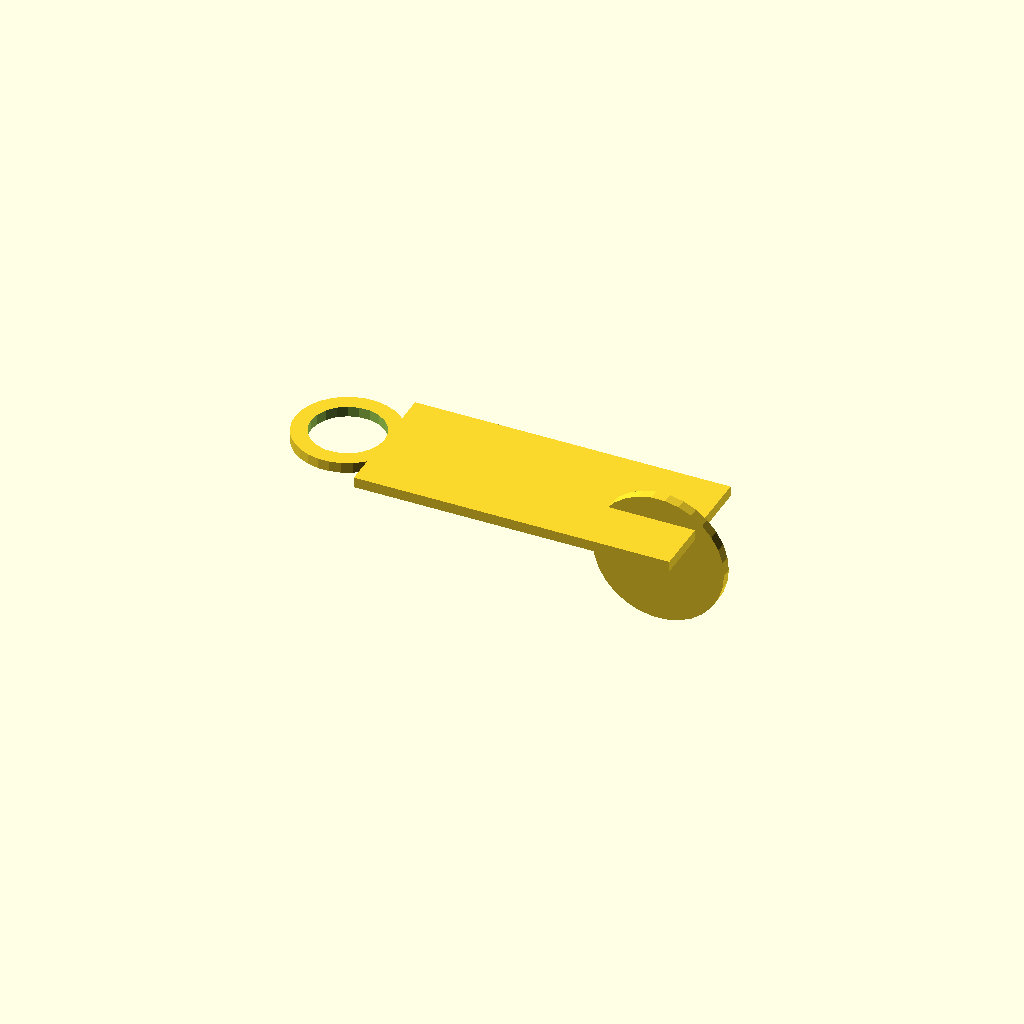
Cell 1: the model at its default parameters.
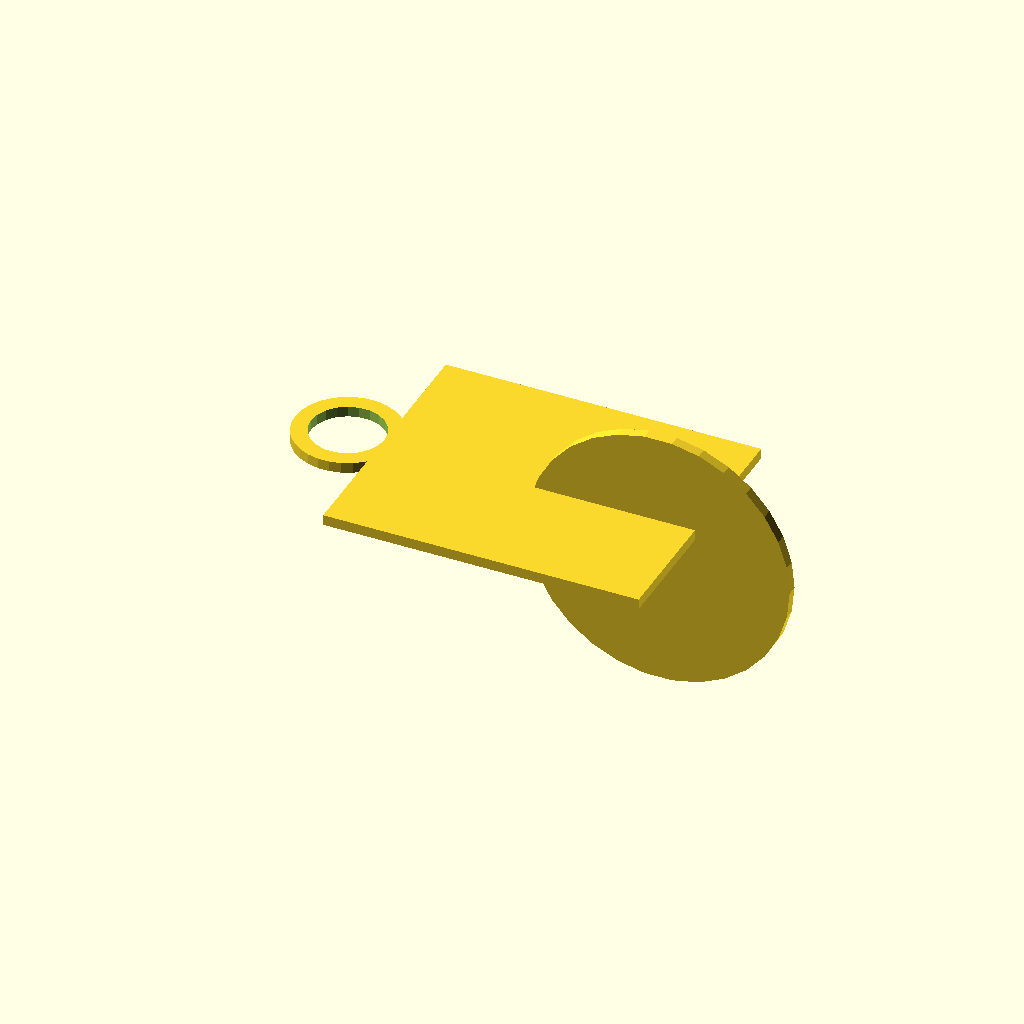
Cell 2: ribbon_width = 50 (everything else at default).
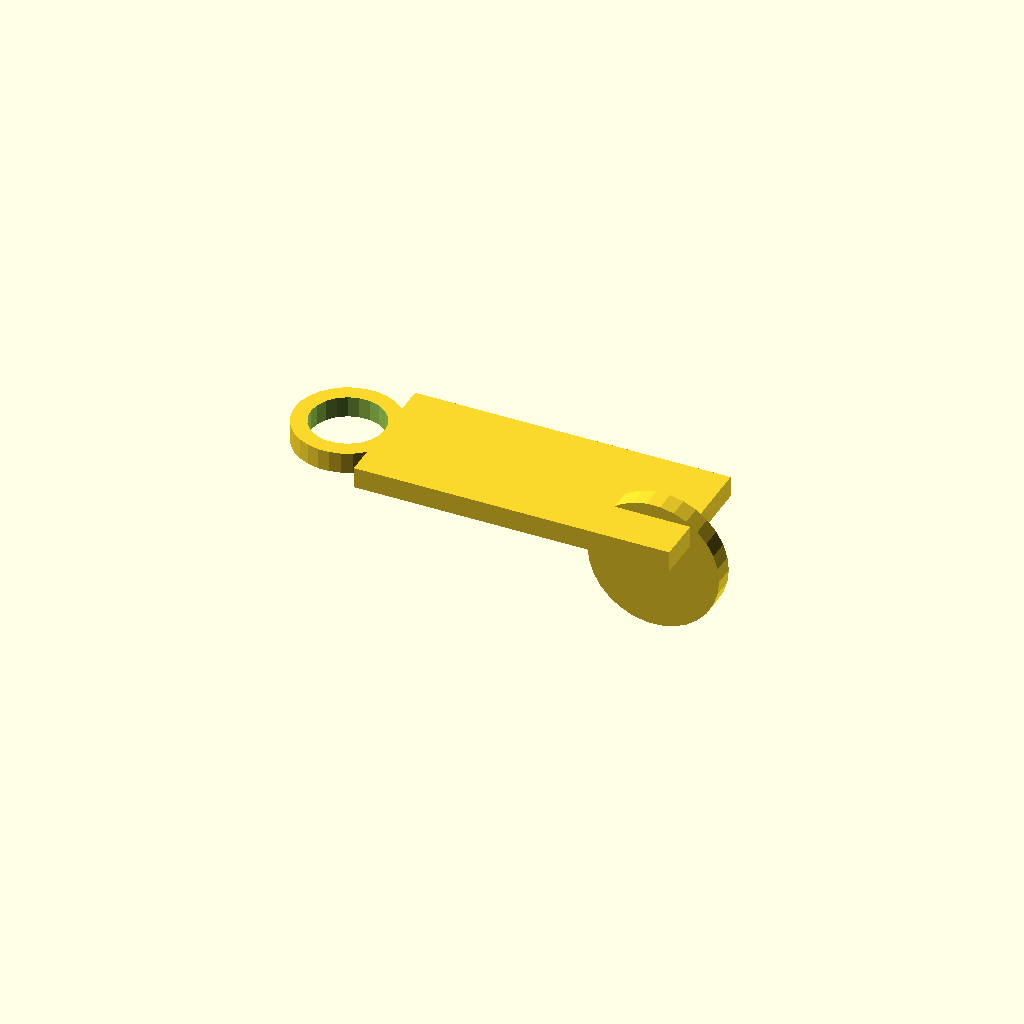
Cell 3: the same model with ribbon_thickness = 4.
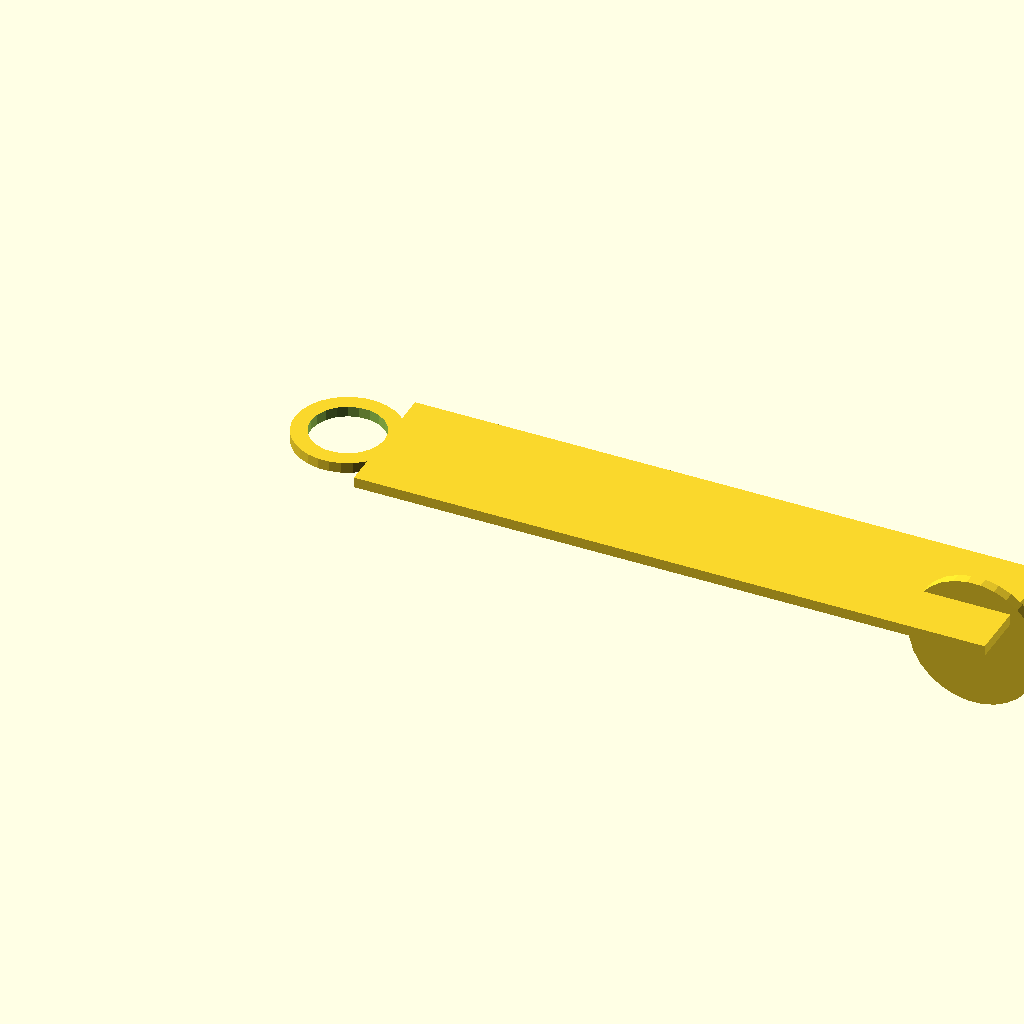
Cell 4: the same model with ribbon_length = 120.
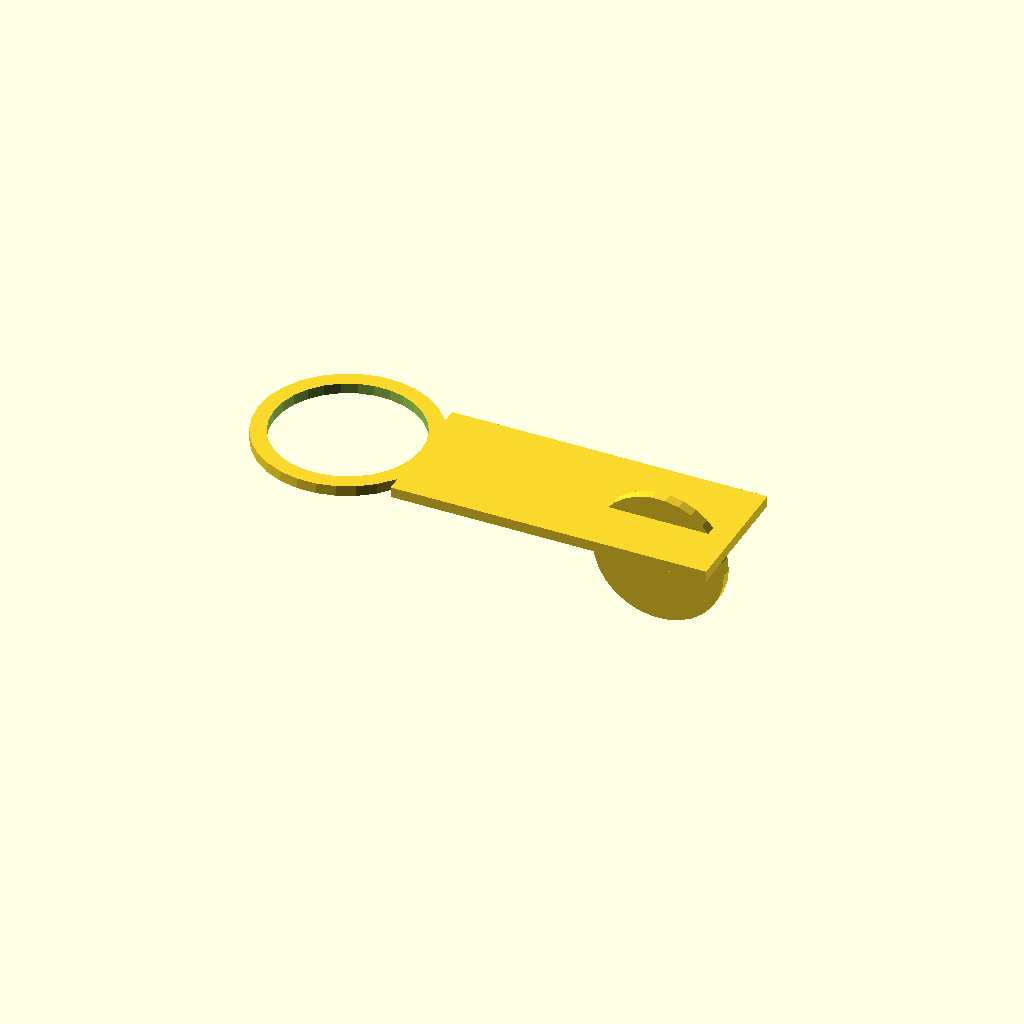
Cell 5: the same model with loop_diameter = 28.
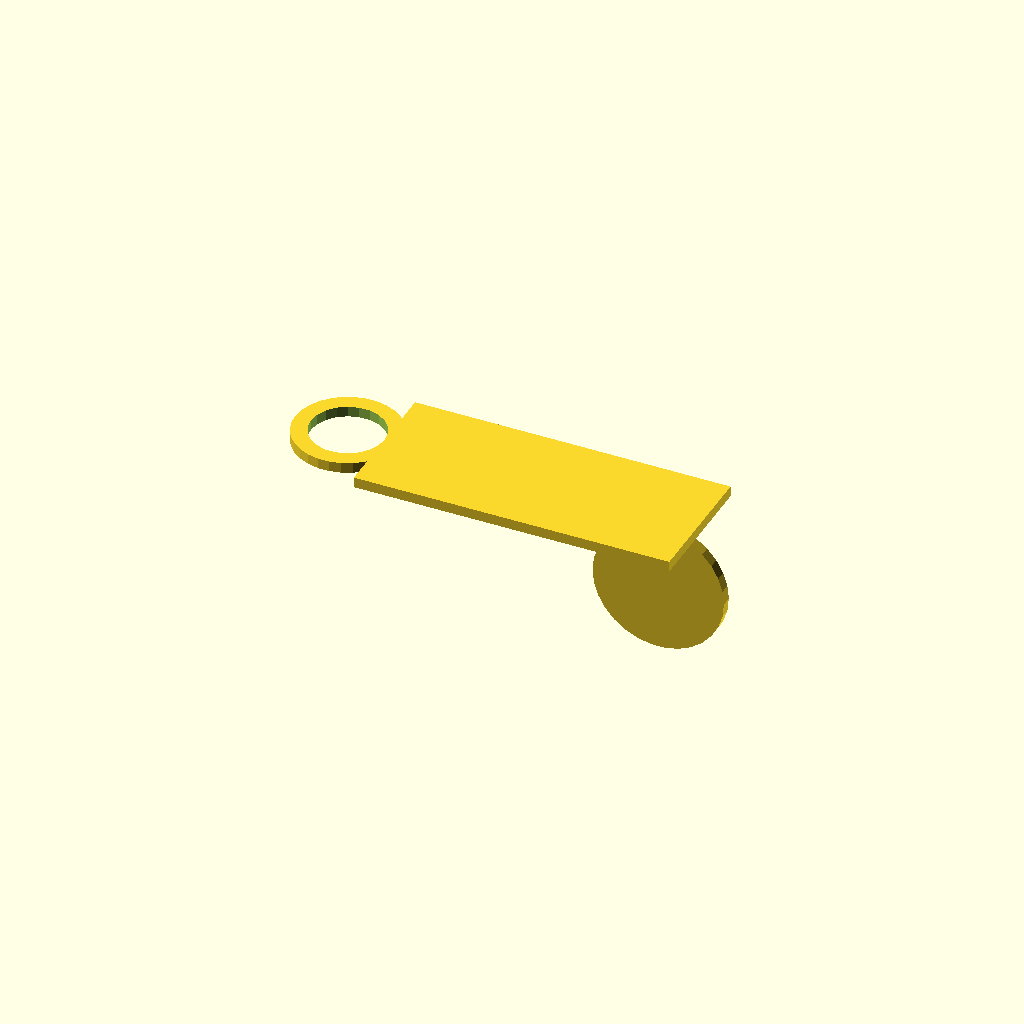
Cell 6 — fold_depth set to 12, the other parameters unchanged.
One fixed orthographic camera (rotation 55°, 0°, 25°; colour scheme Cornfield) for every cell.
The OpenSCAD source (assets/SCAD files/award_factory_scad_bundle/medal_ribbon_generator.scad):

ribbon_width = 25;
ribbon_thickness = 2;
ribbon_length = 60;
loop_diameter = 14;
fold_depth = 6;

module ribbon_loop(){
difference(){
cylinder(d=loop_diameter+6,h=ribbon_thickness);
translate([0,0,-1])
cylinder(d=loop_diameter,h=ribbon_thickness+2);
}
}

module ribbon_strap(){
translate([0,-ribbon_width/2,0])
cube([ribbon_length,ribbon_width,ribbon_thickness]);
}

module ribbon_fold(){
translate([ribbon_length/2,0,-fold_depth])
rotate([90,0,0])
cylinder(d=ribbon_width,h=ribbon_thickness);
}

module ribbon(){
union(){
ribbon_loop();
translate([loop_diameter/2,0,0]) ribbon_strap();
translate([ribbon_length/2,0,0]) ribbon_fold();
}
}

ribbon();
Customizer parameters (derived from the source; name, type, default, range or options):
ribbon_width: number, default 25
ribbon_thickness: number, default 2
ribbon_length: number, default 60
loop_diameter: number, default 14
fold_depth: number, default 6
